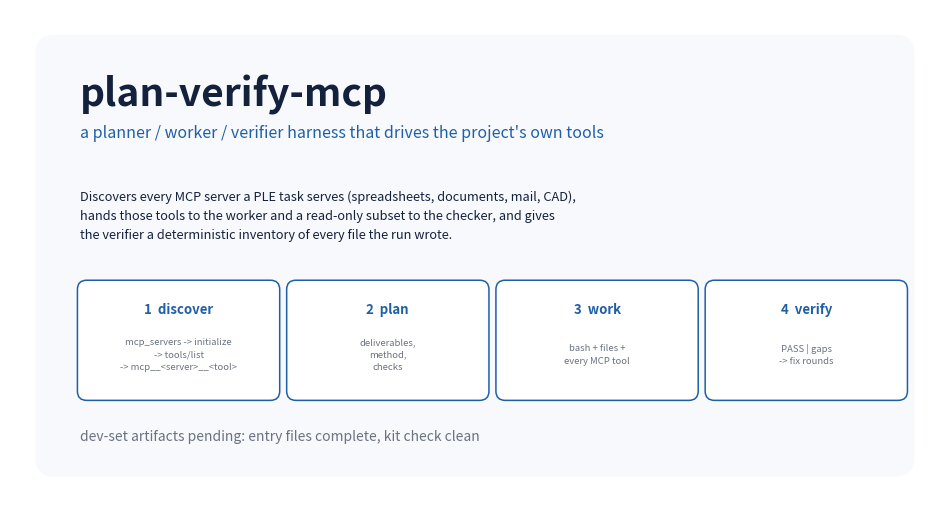

Source code (Python):
# Copyright 2026 Google LLC
#
# Licensed under the Apache License, Version 2.0 (the "License");
# you may not use this file except in compliance with the License.
# You may obtain a copy of the License at
#
#     http://www.apache.org/licenses/LICENSE-2.0
#
# Unless required by applicable law or agreed to in writing, software
# distributed under the License is distributed on an "AS IS" BASIS,
# WITHOUT WARRANTIES OR CONDITIONS OF ANY KIND, either express or implied.
# See the License for the specific language governing permissions and
# limitations under the License.

"""Draws the write-up's cover image (Kaggle Media Gallery).

The cover states the entry's one-line claim and the two numbers a reader needs:
how the harness is built and what it scored on the dev set. Numbers come from
`artifacts/manifest.json` when present; without it the cover shows the design
facts only, so it can be regenerated at any time without inventing results.

Usage:
  python make_cover.py [--root .] [--out figs/cover.png]
"""

import argparse
import json
import pathlib

import matplotlib

matplotlib.use("Agg")
import matplotlib.pyplot as plt
from matplotlib.patches import FancyBboxPatch

INK = "#14213d"
ACCENT = "#1f5fa8"
MUTED = "#6b7280"


def dev_numbers(root):
  """Returns (scored, total, mean_reward) from the committed artifacts."""
  manifest = pathlib.Path(root) / "artifacts" / "manifest.json"
  if not manifest.exists():
    return None
  try:
    data = json.loads(manifest.read_text(encoding="utf-8"))
  except (OSError, json.JSONDecodeError):
    return None
  tasks = data.get("tasks") or {}
  if not tasks:
    return None
  scored = sum(1 for t in tasks.values() if float(t.get("reward") or 0) > 0)
  total = len(tasks)
  mean = sum(float(t.get("reward") or 0) for t in tasks.values()) / max(1, total)
  return scored, total, mean


def main():
  ap = argparse.ArgumentParser()
  ap.add_argument("--root", default=".")
  ap.add_argument("--out", default="writeup/figs/cover.png")
  args = ap.parse_args()
  out = pathlib.Path(args.out)
  out.parent.mkdir(parents=True, exist_ok=True)

  fig, ax = plt.subplots(figsize=(12, 6.4), dpi=200)
  ax.set_axis_off()
  ax.set_xlim(0, 12)
  ax.set_ylim(0, 6.4)

  ax.add_patch(FancyBboxPatch((0.35, 0.35), 11.3, 5.7,
                              boxstyle="round,pad=0.02,rounding_size=0.25",
                              linewidth=0, facecolor="#f7f9fc"))

  ax.text(0.9, 5.30, "plan-verify-mcp", fontsize=28, color=INK, weight="bold", va="center")
  ax.text(0.9, 4.80, "a planner / worker / verifier harness that drives the project's own tools",
          fontsize=11.5, color=ACCENT, va="center")
  ax.text(0.9, 4.05,
          "Discovers every MCP server a PLE task serves (spreadsheets, documents, mail, CAD),\n"
          "hands those tools to the worker and a read-only subset to the checker, and gives\n"
          "the verifier a deterministic inventory of every file the run wrote.",
          fontsize=9.2, color=INK, linespacing=1.6, va="top")

  boxes = [
      ("1  discover", "mcp_servers -> initialize\n-> tools/list\n-> mcp__<server>__<tool>"),
      ("2  plan", "deliverables,\nmethod,\nchecks"),
      ("3  work", "bash + files +\nevery MCP tool"),
      ("4  verify", "PASS | gaps\n-> fix rounds"),
  ]
  x, width, gap = 0.9, 2.55, 0.15
  for title, body in boxes:
    ax.add_patch(FancyBboxPatch((x, 1.35), width, 1.5,
                                boxstyle="round,pad=0.03,rounding_size=0.12",
                                linewidth=1.1, edgecolor=ACCENT, facecolor="white"))
    ax.text(x + width / 2, 2.50, title, ha="center", va="center", fontsize=9.5,
            color=ACCENT, weight="bold")
    ax.text(x + width / 2, 1.92, body, ha="center", va="center", fontsize=6.8,
            color=MUTED, linespacing=1.45)
    x += width + gap

  nums = dev_numbers(args.root)
  if nums:
    scored, total, mean = nums
    ax.text(0.9, 0.80, f"dev set: {scored}/{total} tasks scored, mean reward {mean:.3f}",
            fontsize=10, color=INK)
  else:
    ax.text(0.9, 0.80, "dev-set artifacts pending: entry files complete, kit check clean",
            fontsize=10, color=MUTED)

  fig.savefig(out, bbox_inches="tight", facecolor="white")
  plt.close(fig)
  print("wrote", out)


if __name__ == "__main__":
  main()
